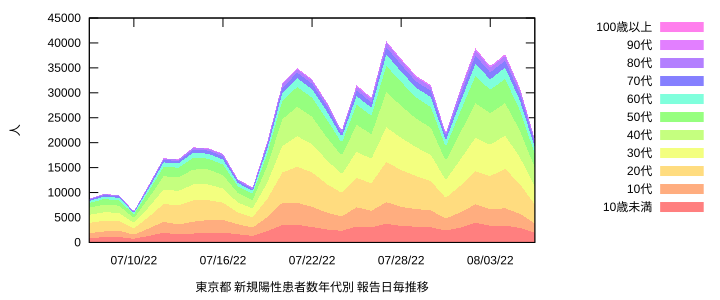

Values plotted in this chart, from the file beside it:
10歳未満, 10代, 20代, 30代, 40代, 50代, 60代, 70代, 80代, 90代, 100歳以上, 10歳未満, 10代, 20代, 30代, 40代, 50代, 60代, 70代, 80代, 90代, 100歳以上
6, 2, 20, 21, 14, 10, 1, 1, 3, 0, 0, 6, 8, 28, 49, 63, 73, 74, 75, 78, 78, 78
3, 7, 30, 14, 18, 3, 6, 1, 0, 0, 0, 3, 10, 40, 54, 72, 75, 81, 82, 82, 82, 82
4, 9, 30, 24, 17, 9, 0, 6, 3, 1, 0, 4, 13, 43, 67, 84, 93, 93, 99, 102, 103, 103
8, 10, 59, 37, 16, 15, 1, 2, 2, 1, 0, 8, 18, 77, 114, 130, 145, 146, 148, 150, 151, 151
14, 24, 153, 70, 55, 41, 19, 9, 2, 1, 0, 14, 38, 191, 261, 316, 357, 376, 385, 387, 388, 388
27, 37, 254, 131, 98, 42, 26, 13, 7, 4, 1, 27, 64, 318, 449, 547, 589, 615, 628, 635, 639, 640
42, 70, 385, 185, 111, 69, 32, 15, 9, 2, 0, 42, 112, 497, 682, 793, 862, 894, 909, 918, 920, 920
49, 96, 517, 260, 121, 107, 27, 22, 17, 7, 0, 49, 145, 662, 922, 1043, 1150, 1177, 1199, 1216, 1223, 1223
43, 100, 504, 232, 159, 102, 32, 35, 13, 3, 0, 43, 143, 647, 879, 1038, 1140, 1172, 1207, 1220, 1223, 1223
41, 112, 326, 145, 111, 69, 38, 17, 9, 3, 0, 41, 153, 479, 624, 735, 804, 842, 859, 868, 871, 871
54, 100, 382, 163, 113, 79, 30, 19, 15, 4, 0, 54, 154, 536, 699, 812, 891, 921, 940, 955, 959, 959
107, 201, 745, 436, 302, 228, 91, 50, 28, 7, 1, 107, 308, 1053, 1489, 1791, 2019, 2110, 2160, 2188, 2195, 2196
187, 310, 1093, 615, 413, 274, 120, 66, 34, 8, 1, 187, 497, 1590, 2205, 2618, 2892, 3012, 3078, 3112, 3120, 3121
236, 483, 1475, 715, 516, 354, 132, 85, 41, 16, 2, 236, 719, 2194, 2909, 3425, 3779, 3911, 3996, 4037, 4053, 4055
266, 567, 1742, 759, 568, 348, 142, 95, 51, 19, 2, 266, 833, 2575, 3334, 3902, 4250, 4392, 4487, 4538, 4557, 4559
294, 563, 1476, 660, 503, 339, 162, 106, 44, 19, 0, 294, 857, 2333, 2993, 3496, 3835, 3997, 4103, 4147, 4166, 4166
285, 533, 1229, 601, 419, 358, 129, 92, 48, 19, 0, 285, 818, 2047, 2648, 3067, 3425, 3554, 3646, 3694, 3713, 3713
406, 769, 1611, 829, 678, 491, 209, 102, 70, 16, 0, 406, 1175, 2786, 3615, 4293, 4784, 4993, 5095, 5165, 5181, 5181
696, 939, 2118, 1304, 1043, 652, 301, 169, 98, 44, 2, 696, 1635, 3753, 5057, 6100, 6752, 7053, 7222, 7320, 7364, 7366
781, 976, 2615, 1549, 1251, 775, 339, 201, 111, 34, 2, 781, 1757, 4372, 5921, 7172, 7947, 8286, 8487, 8598, 8632, 8634
877, 1078, 2973, 1835, 1332, 847, 381, 218, 117, 34, 3, 877, 1955, 4928, 6763, 8095, 8942, 9323, 9541, 9658, 9692, 9695
1171, 1313, 3232, 2066, 1522, 963, 470, 266, 151, 58, 5, 1171, 2484, 5716, 7782, 9304, 10267, 10737, 11003, 11154, 11212, 11217
1154, 1138, 2410, 1693, 1360, 823, 397, 255, 170, 58, 2, 1154, 2292, 4702, 6395, 7755, 8578, 8975, 9230, 9400, 9458, 9460
1068, 998, 2245, 1455, 1221, 745, 350, 241, 122, 47, 1, 1068, 2066, 4311, 5766, 6987, 7732, 8082, 8323, 8445, 8492, 8493
1559, 1463, 3122, 2254, 1874, 1257, 536, 356, 264, 104, 7, 1559, 3022, 6144, 8398, 10272, 11529, 12065, 12421, 12685, 12789, 12796
1826, 1600, 3223, 2441, 2212, 1333, 671, 413, 250, 102, 5, 1826, 3426, 6649, 9090, 11302, 12635, 13306, 13719, 13969, 14071, 14076
2048, 1749, 3774, 2998, 2590, 1661, 752, 501, 319, 127, 5, 2048, 3797, 7571, 10569, 13159, 14820, 15572, 16073, 16392, 16519, 16524
2164, 1920, 3943, 3402, 2883, 1653, 774, 457, 297, 110, 7, 2164, 4084, 8027, 11429, 14312, 15965, 16739, 17196, 17493, 17603, 17610
2149, 1916, 3890, 3248, 2753, 1693, 802, 527, 302, 137, 5, 2149, 4065, 7955, 11203, 13956, 15649, 16451, 16978, 17280, 17417, 17422
2244, 1855, 3307, 2773, 2515, 1546, 766, 504, 280, 99, 3, 2244, 4099, 7406, 10179, 12694, 14240, 15006, 15510, 15790, 15889, 15892
1605, 1374, 2484, 1962, 1882, 1189, 580, 348, 205, 108, 6, 1605, 2979, 5463, 7425, 9307, 10496, 11076, 11424, 11629, 11737, 11743
2078, 1642, 2822, 2549, 2276, 1456, 684, 483, 304, 131, 0, 2078, 3720, 6542, 9091, 11367, 12823, 13507, 13990, 14294, 14425, 14425
3298, 2457, 4038, 3738, 3494, 2106, 1070, 736, 454, 152, 12, 3298, 5755, 9793, 13531, 17025, 19131, 20201, 20937, 21391, 21543, 21555
3004, 2424, 3848, 3674, 3454, 2041, 987, 677, 416, 132, 3, 3004, 5428, 9276, 12950, 16404, 18445, 19432, 20109, 20525, 20657, 20660
2735, 2136, 3663, 3684, 3391, 2002, 946, 664, 403, 157, 5, 2735, 4871, 8534, 12218, 15609, 17611, 18557, 19221, 19624, 19781, 19786
3068, 2288, 3757, 3778, 3674, 2123, 994, 785, 459, 172, 5, 3068, 5356, 9113, 12891, 16565, 18688, 19682, 20467, 20926, 21098, 21103
2530, 2052, 3053, 3193, 3016, 1617, 846, 616, 441, 145, 9, 2530, 4582, 7635, 10828, 13844, 15461, 16307, 16923, 17364, 17509, 17518
1796, 1397, 2047, 2079, 2037, 1264, 693, 450, 296, 123, 5, 1796, 3193, 5240, 7319, 9356, 10620, 11313, 11763, 12059, 12182, 12187
2568, 1998, 2778, 2872, 2861, 1812, 933, 644, 435, 180, 17, 2568, 4566, 7344, 10216, 13077, 14889, 15822, 16466, 16901, 17081, 17098
3155, 2105, 2898, 2995, 2994, 1758, 942, 703, 530, 185, 5, 3155, 5260, 8158, 11153, 14147, 15905, 16847, 17550, 18080, 18265, 18270
2998, 2150, 3032, 3170, 3259, 1911, 1009, 709, 485, 152, 7, 2998, 5148, 8180, 11350, 14609, 16520, 17529, 18238, 18723, 18875, 18882
2740, 2063, 3091, 3317, 3212, 1960, 982, 671, 422, 177, 11, 2740, 4803, 7894, 11211, 14423, 16383, 17365, 18036, 18458, 18635, 18646
1692, 1296, 1940, 2061, 2093, 1182, 591, 445, 302, 140, 10, 1692, 2988, 4928, 6989, 9082, 10264, 10855, 11300, 11602, 11742, 11752
2111, 1525, 2061, 2252, 2186, 1309, 687, 417, 355, 151, 4, 2111, 3636, 5697, 7949, 10135, 11444, 12131, 12548, 12903, 13054, 13058
1611, 1152, 1607, 1726, 1730, 1115, 570, 395, 291, 121, 7, 1611, 2763, 4370, 6096, 7826, 8941, 9511, 9906, 10197, 10318, 10325
2438, 1877, 2241, 2634, 2740, 1681, 752, 551, 418, 171, 9, 2438, 4315, 6556, 9190, 11930, 13611, 14363, 14914, 15332, 15503, 15512
2809, 2163, 2538, 2899, 3027, 1691, 867, 671, 447, 201, 9, 2809, 4972, 7510, 10409, 13436, 15127, 15994, 16665, 17112, 17313, 17322
2753, 2075, 2733, 3168, 3116, 1759, 969, 646, 439, 183, 12, 2753, 4828, 7561, 10729, 13845, 15604, 16573, 17219, 17658, 17841, 17853
2398, 1907, 2436, 2777, 2915, 1550, 869, 556, 498, 202, 7, 2398, 4305, 6741, 9518, 12433, 13983, 14852, 15408, 15906, 16108, 16115
2132, 1576, 2012, 2245, 2310, 1377, 730, 519, 412, 179, 11, 2132, 3708, 5720, 7965, 10275, 11652, 12382, 12901, 13313, 13492, 13503
2389, 1679, 1884, 2012, 2114, 1236, 665, 466, 340, 139, 8, 2389, 4068, 5952, 7964, 10078, 11314, 11979, 12445, 12785, 12924, 12932
1672, 1153, 1334, 1337, 1406, 873, 406, 285, 221, 108, 1, 1672, 2825, 4159, 5496, 6902, 7775, 8181, 8466, 8687, 8795, 8796
2135, 1463, 1565, 1734, 1937, 1113, 586, 410, 345, 141, 6, 2135, 3598, 5163, 6897, 8834, 9947, 10533, 10943, 11288, 11429, 11435
2895, 1833, 1873, 2294, 2388, 1436, 667, 518, 444, 200, 7, 2895, 4728, 6601, 8895, 11283, 12719, 13386, 13904, 14348, 14548, 14555
1957, 1366, 1467, 1671, 1635, 927, 448, 326, 258, 107, 1, 1957, 3323, 4790, 6461, 8096, 9023, 9471, 9797, 10055, 10162, 10163
1939, 1319, 1555, 1935, 2000, 1007, 536, 394, 292, 137, 8, 1939, 3258, 4813, 6748, 8748, 9755, 10291, 10685, 10977, 11114, 11122
2112, 1393, 1693, 2021, 1977, 1082, 505, 354, 283, 133, 4, 2112, 3505, 5198, 7219, 9196, 10278, 10783, 11137, 11420, 11553, 11557
1844, 1308, 1478, 1726, 1813, 1012, 462, 325, 235, 101, 9, 1844, 3152, 4630, 6356, 8169, 9181, 9643, 9968, 10203, 10304, 10313
1845, 1306, 1399, 1585, 1532, 884, 406, 308, 266, 88, 5, 1845, 3151, 4550, 6135, 7667, 8551, 8957, 9265, 9531, 9619, 9624
2060, 1405, 1693, 2041, 2092, 1125, 569, 377, 299, 135, 4, 2060, 3465, 5158, 7199, 9291, 10416, 10985, 11362, 11661, 11796, 11800
... 159 more rows
